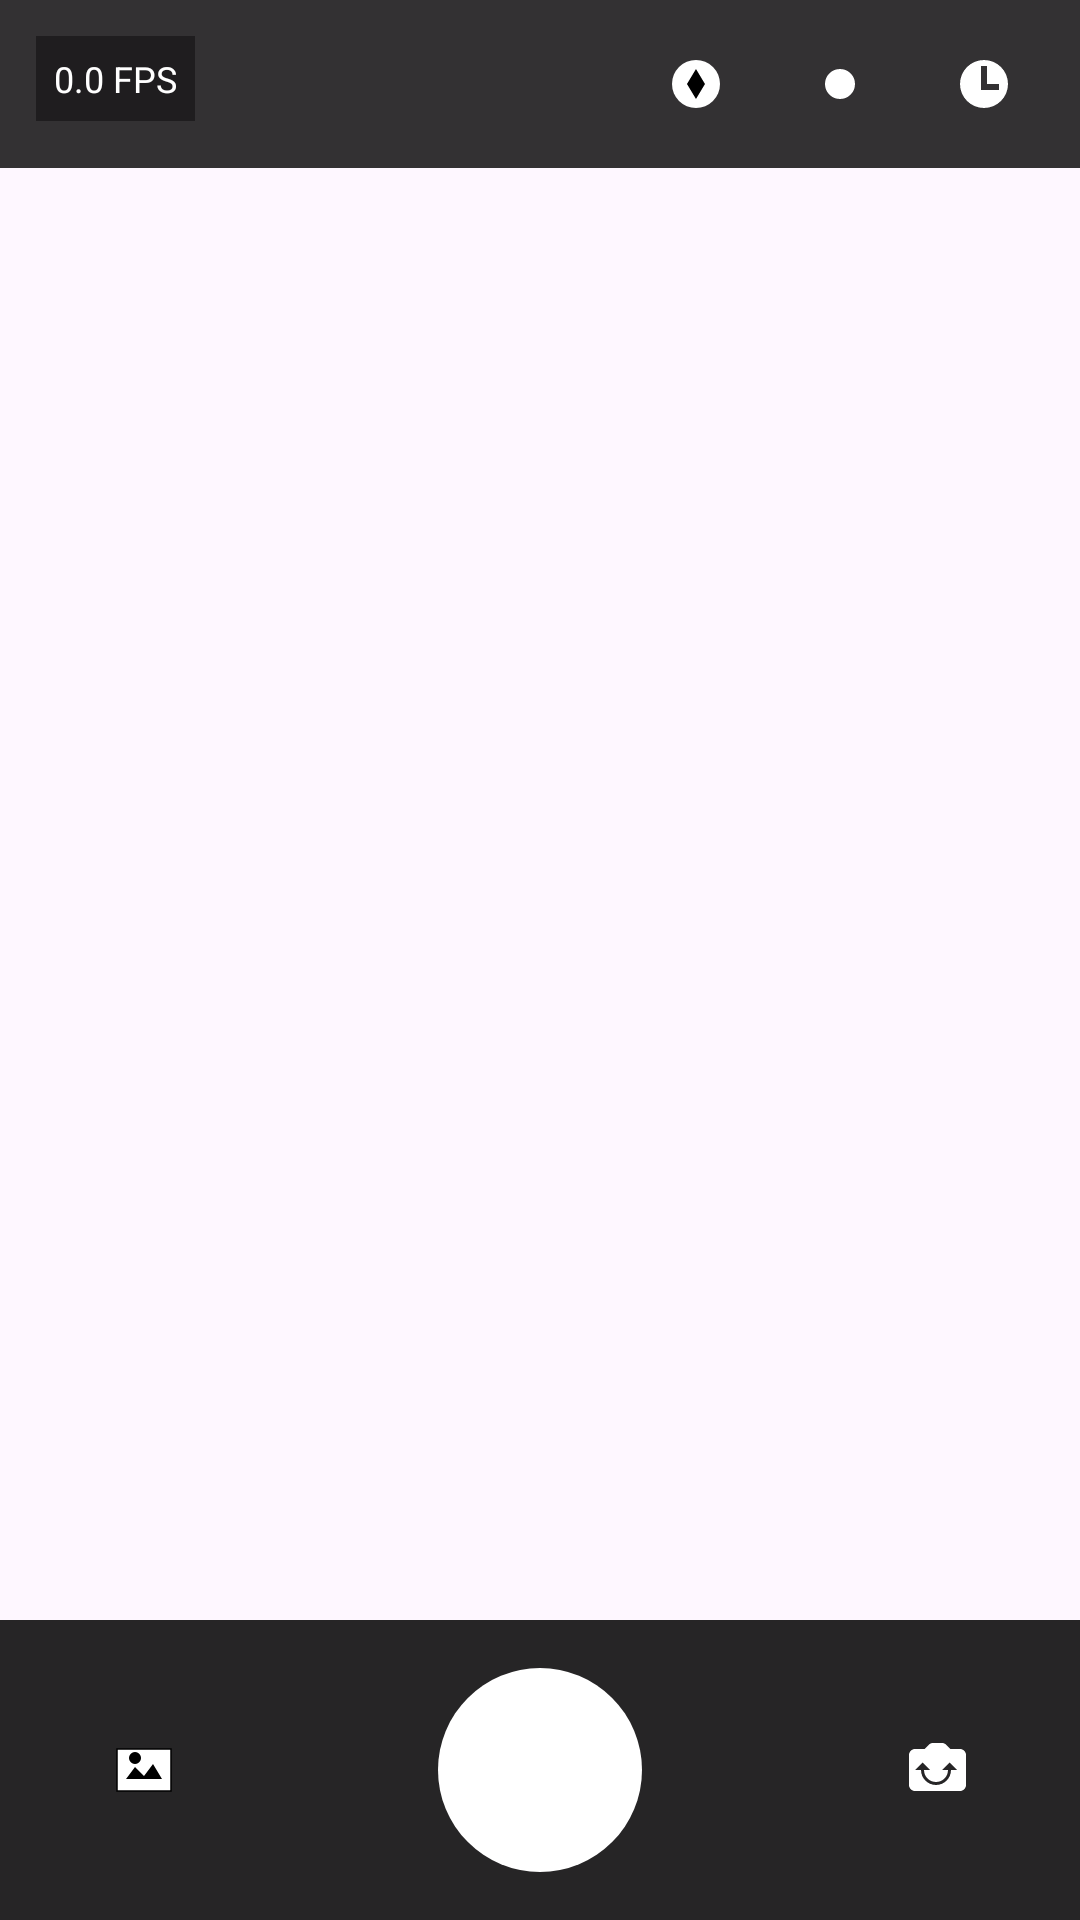

Write the Android layout XML for this screen, with the resource values it uses.
<!-- AndroidManifest.xml: application theme Theme.Material3.DayNight.NoActionBar -->
<!-- res/layout/activity_main.xml -->
<?xml version="1.0" encoding="utf-8"?>
<FrameLayout xmlns:android="http://schemas.android.com/apk/res/android"
    android:layout_width="match_parent"
    android:layout_height="match_parent">

    
    <FrameLayout
        android:id="@+id/previewContainer"
        android:layout_width="match_parent"
        android:layout_height="match_parent">

        <TextureView
            android:id="@+id/textureView"
            android:layout_width="match_parent"
            android:layout_height="match_parent" />
    </FrameLayout>

    
    <LinearLayout
        android:id="@+id/topBar"
        android:layout_width="match_parent"
        android:layout_height="56dp"
        android:layout_gravity="top"
        android:orientation="horizontal"
        android:gravity="center_vertical|end"
        android:background="#CC000000"
        android:paddingStart="12dp"
        android:paddingEnd="12dp">

        <View
            android:layout_width="0dp"
            android:layout_height="1dp"
            android:layout_weight="1" />

        <ImageButton
            android:id="@+id/btnIso"
            android:layout_width="40dp"
            android:layout_height="40dp"
            android:layout_marginStart="8dp"
            android:background="@android:color/transparent"
            android:src="@drawable/ic_iso" />

        <ImageButton
            android:id="@+id/btnWb"
            android:layout_width="40dp"
            android:layout_height="40dp"
            android:layout_marginStart="8dp"
            android:background="@android:color/transparent"
            android:src="@drawable/ic_white_balance" />

        <ImageButton
            android:id="@+id/btnSec"
            android:layout_width="40dp"
            android:layout_height="40dp"
            android:layout_marginStart="8dp"
            android:background="@android:color/transparent"
            android:src="@drawable/ic_shutter_speed" />
    </LinearLayout>

    
    <LinearLayout
        android:id="@+id/bottomBar"
        android:layout_width="match_parent"
        android:layout_height="100dp"
        android:layout_gravity="bottom"
        android:orientation="horizontal"
        android:gravity="center"
        android:background="#D9000000"
        android:paddingHorizontal="24dp">

        <ImageButton
            android:id="@+id/btnGallery"
            android:layout_width="48dp"
            android:layout_height="48dp"
            android:background="@android:color/transparent"
            android:src="@drawable/ic_gallery" />

        <View
            android:layout_width="0dp"
            android:layout_height="1dp"
            android:layout_weight="1" />

        <ImageButton
            android:id="@+id/btnShutter"
            android:layout_width="84dp"
            android:layout_height="84dp"
            android:background="@android:color/transparent"
            android:src="@drawable/ic_shutter" />

        <View
            android:layout_width="0dp"
            android:layout_height="1dp"
            android:layout_weight="1" />

        <ImageButton
            android:id="@+id/btnSwitch"
            android:layout_width="48dp"
            android:layout_height="48dp"
            android:background="@android:color/transparent"
            android:src="@drawable/ic_switch_camera" />
    </LinearLayout>

    
    <TextView
        android:id="@+id/fpsText"
        android:layout_width="wrap_content"
        android:layout_height="wrap_content"
        android:layout_gravity="top|start"
        android:layout_marginStart="12dp"
        android:layout_marginTop="12dp"
        android:padding="6dp"
        android:text="0.0 FPS"
        android:textColor="#FFFFFFFF"
        android:textSize="12sp"
        android:background="#66000000" />

</FrameLayout>
<!-- resources referenced by this layout -->
<resources>
  <!-- drawable ic_gallery (drawable) -->
  <vector xmlns:android="http://schemas.android.com/apk/res/android"
      android:width="24dp" android:height="24dp" android:viewportWidth="24"
      android:viewportHeight="24">
      <path android:fillColor="#FFFFFF" android:pathData="M3,5h18v14H3z"/>
      <path android:fillColor="#00000000" android:strokeColor="#000000" android:strokeWidth="0.5"
          android:pathData="M3,5h18v14H3z"/>
      <path android:fillColor="#000000" android:pathData="M6,15l3,-4l3,3l3,-4l3,5z"/>
      <path android:fillColor="#000000" android:pathData="M7,8a2,2 0,1 0,4,0a2,2 0,1 0,-4,0z"/>
  </vector>
  <!-- drawable ic_iso (drawable) -->
  <vector xmlns:android="http://schemas.android.com/apk/res/android"
      android:width="24dp" android:height="24dp"
      android:viewportWidth="24" android:viewportHeight="24">
      <path android:fillColor="#FFFFFF" android:pathData="M12,4a8,8 0 1,0 0,16a8,8 0 1,0 0,-16z"/>
      <path android:fillColor="#000000" android:pathData="M12,7l3,5l-3,5l-3,-5z"/>
  </vector>
  <!-- drawable ic_shutter (drawable) -->
  <vector xmlns:android="http://schemas.android.com/apk/res/android"
      android:width="72dp" android:height="72dp" android:viewportWidth="72"
      android:viewportHeight="72">
      <path android:fillColor="#FFFFFF" android:pathData="M36,2a34,34 0,1 1,0,68a34,34 0,1 1,0,-68z"/>
      <path android:fillColor="#00000000" android:strokeColor="#FFFFFF" android:strokeWidth="4"
          android:pathData="M36,12a24,24 0,1 1,0,48a24,24 0,1 1,0,-48z"/>
  </vector>
  <!-- drawable ic_shutter_speed (drawable) -->
  <vector xmlns:android="http://schemas.android.com/apk/res/android"
      android:width="24dp" android:height="24dp"
      android:viewportWidth="24" android:viewportHeight="24">
      <path android:fillColor="#FFFFFF"
          android:pathData="M12,4a8,8 0 1,0 0,16a8,8 0 1,0 0,-16zM11,6h2v6h-2zM11,12h6v2h-6z"/>
  </vector>
  <!-- drawable ic_switch_camera (drawable) -->
  <?xml version="1.0" encoding="utf-8"?>
  <vector xmlns:android="http://schemas.android.com/apk/res/android"
      android:width="24dp"
      android:height="24dp"
      android:viewportWidth="24"
      android:viewportHeight="24">
      
      <path
          android:fillColor="#FFFFFF"
          android:pathData="M20,5h-3.17l-1.41,-1.41c-0.37,-0.37 -0.88,-0.59 -1.41,-0.59h-3.02c-0.53,0 -1.04,0.21 -1.41,0.59L8.17,5H5c-1.1,0 -2,0.9 -2,2v10c0,1.1 0.9,2 2,2h15c1.1,0 2,-0.9 2,-2V7c0,-1.1 -0.9,-2 -2,-2zM12,17c-2.76,0 -5,-2.24 -5,-5H5l2.5,-2.5L10,12H8c0,2.21 1.79,4 4,4s4,-1.79 4,-4h-2l2.5,-2.5L19,12h-2C17,14.76 14.76,17 12,17z"/>
  </vector>
  <!-- drawable ic_white_balance (drawable) -->
  <vector xmlns:android="http://schemas.android.com/apk/res/android"
      android:width="24dp" android:height="24dp"
      android:viewportWidth="24" android:viewportHeight="24">
      <path android:fillColor="#FFFFFF"
          android:pathData="M12,7a5,5 0 1,0 0,10a5,5 0 1,0 0,-10zM12,1v3M12,20v3M1,12h3M20,12h3M4.2,4.2l2.1,2.1M17.7,17.7l2.1,2.1M4.2,19.8l2.1,-2.1M17.7,6.3l2.1,-2.1"/>
  </vector>
</resources>
